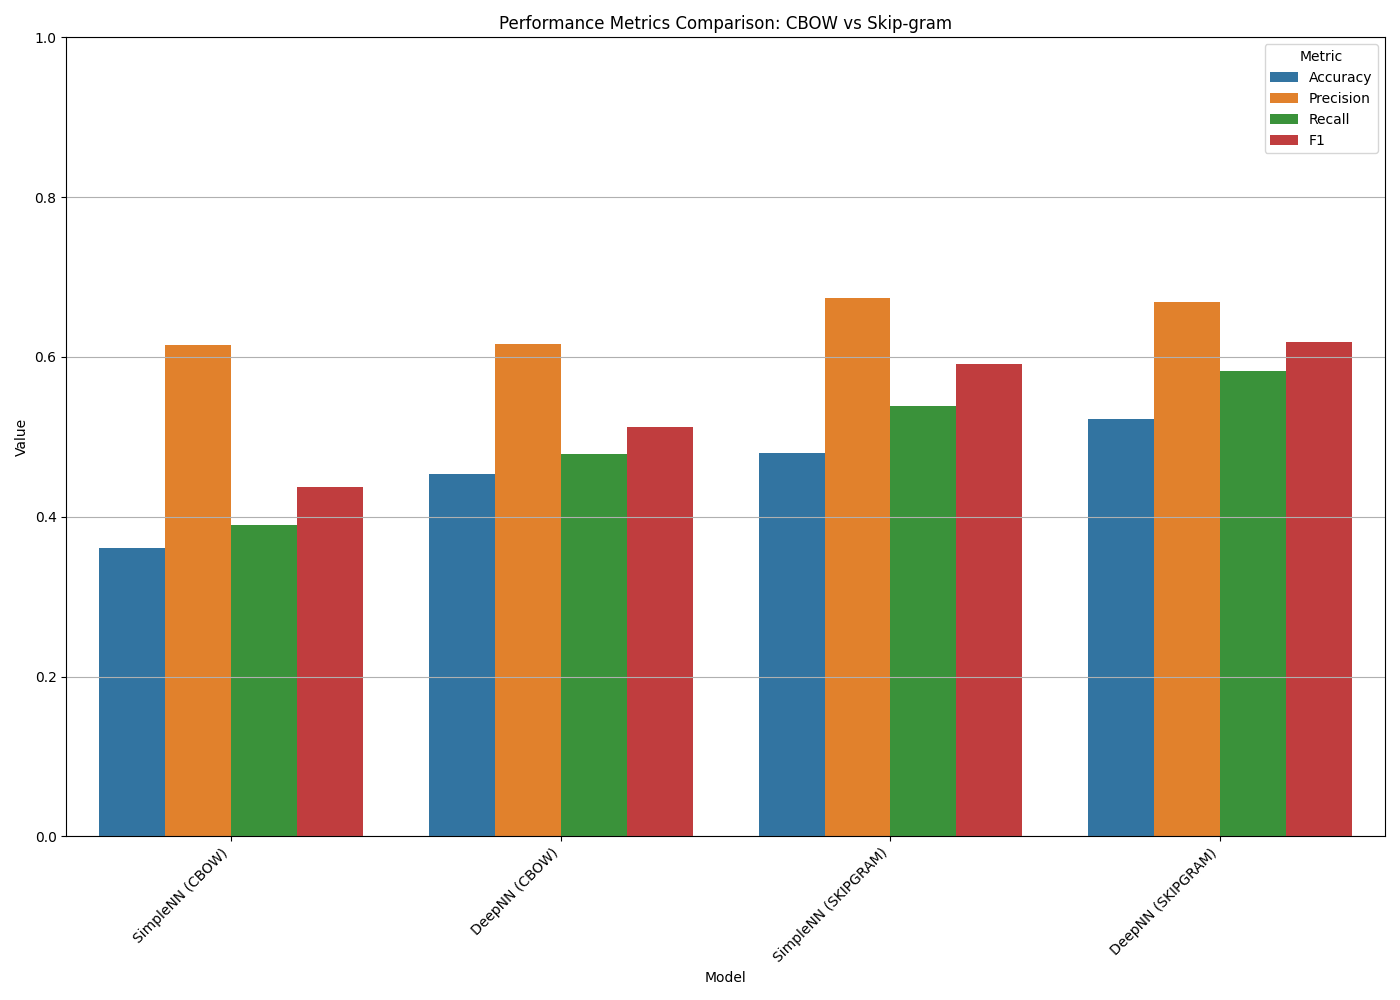

Source data for this figure (header and first rows):
, SimpleNN_cbow, DeepNN_cbow, SimpleNN_skipgram, DeepNN_skipgram
accuracy, 0.3609, 0.4536, 0.48, 0.5218
precision, 0.6147, 0.6159, 0.6732, 0.6692
recall, 0.3895, 0.4789, 0.5382, 0.5819
f1, 0.4374, 0.512, 0.5906, 0.6181
